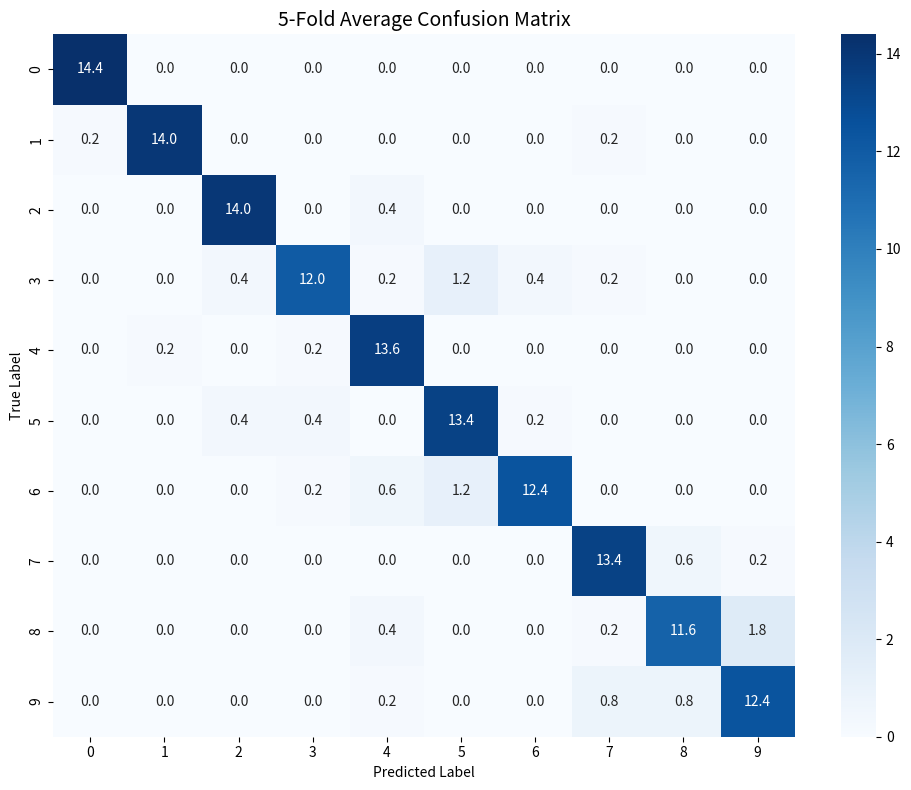

Python code for this plot:
import numpy as np
import matplotlib.pyplot as plt
import seaborn as sns

# ---------------------- 1. 输入5折的混淆矩阵数据 ----------------------
cm1 = [[16, 0, 0, 0, 0, 0, 0, 0, 0, 0],
       [0, 19, 0, 0, 0, 0, 0, 0, 0, 0],
       [0, 0, 15, 0, 1, 0, 0, 0, 0, 0],
       [0, 0, 0, 10, 0, 0, 0, 0, 0, 0],
       [0, 0, 0, 0, 20, 0, 0, 0, 0, 0],
       [0, 0, 0, 0, 0, 11, 1, 0, 0, 0],
       [0, 0, 0, 0, 0, 0, 8, 0, 0, 0],
       [0, 0, 0, 0, 0, 0, 0, 13, 0, 0],
       [0, 0, 0, 0, 1, 0, 0, 0, 13, 2],
       [0, 0, 0, 0, 0, 0, 0, 0, 2, 11]]

cm2 = [[18, 0, 0, 0, 0, 0, 0, 0, 0, 0],
       [0, 13, 0, 0, 0, 0, 0, 1, 0, 0],
       [0, 0, 13, 0, 0, 0, 0, 0, 0, 0],
       [0, 0, 0, 11, 0, 5, 2, 0, 0, 0],
       [0, 0, 0, 0, 18, 0, 0, 0, 0, 0],
       [0, 0, 0, 1, 0, 15, 0, 0, 0, 0],
       [0, 0, 0, 0, 0, 0, 12, 0, 0, 0],
       [0, 0, 0, 0, 0, 0, 0, 11, 0, 0],
       [0, 0, 0, 0, 0, 0, 0, 0, 9, 2],
       [0, 0, 0, 0, 0, 0, 0, 1, 0, 11]]

cm3 = [[15, 0, 0, 0, 0, 0, 0, 0, 0, 0],
       [0, 12, 0, 0, 0, 0, 0, 0, 0, 0],
       [0, 0, 15, 0, 0, 0, 0, 0, 0, 0],
       [0, 0, 0, 16, 0, 1, 0, 1, 0, 0],
       [0, 1, 0, 0, 11, 0, 0, 0, 0, 0],
       [0, 0, 0, 0, 0, 9, 0, 0, 0, 0],
       [0, 0, 0, 1, 3, 3, 11, 0, 0, 0],
       [0, 0, 0, 0, 0, 0, 0, 12, 0, 0],
       [0, 0, 0, 0, 1, 0, 0, 0, 11, 1],
       [0, 0, 0, 0, 0, 0, 0, 0, 2, 17]]

cm4 = [[6, 0, 0, 0, 0, 0, 0, 0, 0, 0],
       [1, 11, 0, 0, 0, 0, 0, 0, 0, 0],
       [0, 0, 13, 0, 1, 0, 0, 0, 0, 0],
       [0, 0, 2, 10, 1, 0, 0, 0, 0, 0],
       [0, 0, 0, 0, 10, 0, 0, 0, 0, 0],
       [0, 0, 0, 1, 0, 19, 0, 0, 0, 0],
       [0, 0, 0, 0, 0, 2, 15, 0, 0, 0],
       [0, 0, 0, 0, 0, 0, 0, 17, 0, 0],
       [0, 0, 0, 0, 0, 0, 0, 1, 12, 4],
       [0, 0, 0, 0, 1, 0, 0, 3, 0, 13]]

cm5 = [[17, 0, 0, 0, 0, 0, 0, 0, 0, 0],
       [0, 15, 0, 0, 0, 0, 0, 0, 0, 0],
       [0, 0, 14, 0, 0, 0, 0, 0, 0, 0],
       [0, 0, 0, 13, 0, 0, 0, 0, 0, 0],
       [0, 0, 0, 1, 9, 0, 0, 0, 0, 0],
       [0, 0, 2, 0, 0, 13, 0, 0, 0, 0],
       [0, 0, 0, 0, 0, 1, 16, 0, 0, 0],
       [0, 0, 0, 0, 0, 0, 0, 14, 3, 1],
       [0, 0, 0, 0, 0, 0, 0, 0, 13, 0],
       [0, 0, 0, 0, 0, 0, 0, 0, 0, 10]]

# ---------------------- 2. 计算5折平均混淆矩阵 ----------------------
all_cms = np.array([cm1, cm2, cm3, cm4, cm5])
avg_cm = np.mean(all_cms, axis=0)
avg_cm = np.round(avg_cm, 1)  # 保留1位小数，更清晰

# ---------------------- 3. 绘制热力图 ----------------------
plt.figure(figsize=(10, 8))
sns.heatmap(avg_cm, annot=True, fmt=".1f", cmap="Blues",
            xticklabels=[str(i) for i in range(10)],
            yticklabels=[str(i) for i in range(10)])

plt.title("5-Fold Average Confusion Matrix", fontsize=14)
plt.xlabel("Predicted Label")
plt.ylabel("True Label")
plt.tight_layout()

# 保存高清图片
plt.savefig("5fold_avg_confusion_matrix.png", dpi=300, bbox_inches='tight')
plt.show()

print("✅ 5折平均混淆矩阵热力图已生成并保存为 '5fold_avg_confusion_matrix.png'")
